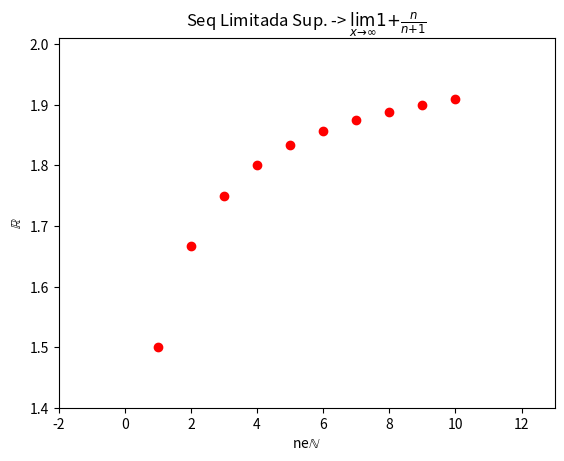

Reproduce this figure in Python.
# coding: utf-8
import matplotlib.pyplot as plt
import numpy as np

#Num = é o numero de pontos que irá formar no gráfico
x = np.linspace(1,10,num=10, endpoint=True)

#Divisao (1/n+1)
y = [1+(t/(t+1)) for t in x]

plt.plot(x, y, 'ro')

#Label X
plt.xlabel('ne'r'$\mathbb{N}$')

#Label Y
plt.ylabel(r'$\mathbb{R}$')

#Titulo
plt.title('Seq Limitada Sup. -> ' r'$\lim_{x\rightarrow \infty} {1+} \frac{n}{n+1}$')

plt.axis((min(x) - 3, max(x)+3, 1.4, 2.01))

#Gera o grafico final
plt.show()
